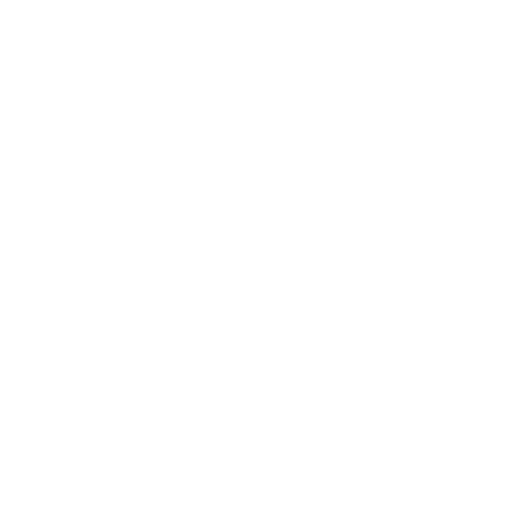
t = 0.00 s
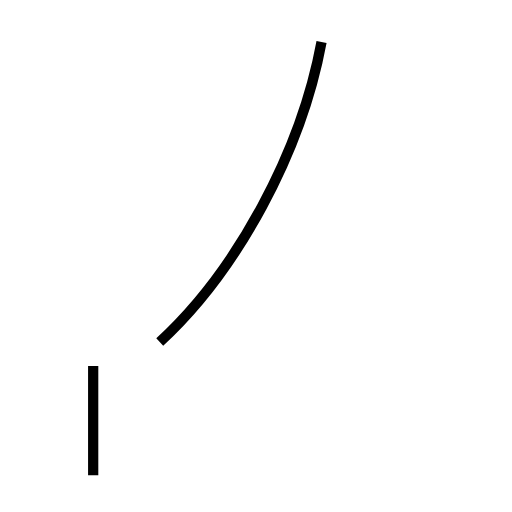
t = 1.33 s
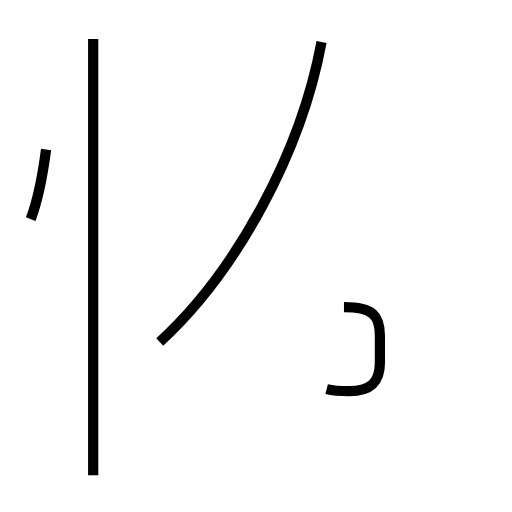
t = 2.95 s
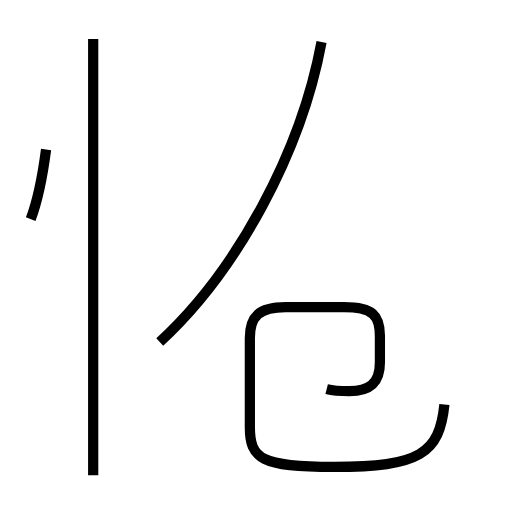
t = 4.28 s
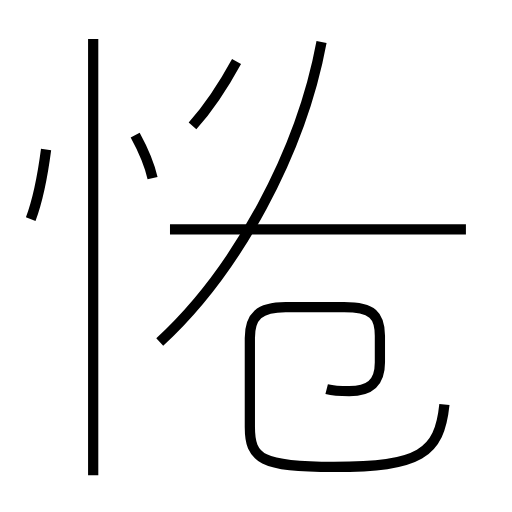
t = 5.51 s
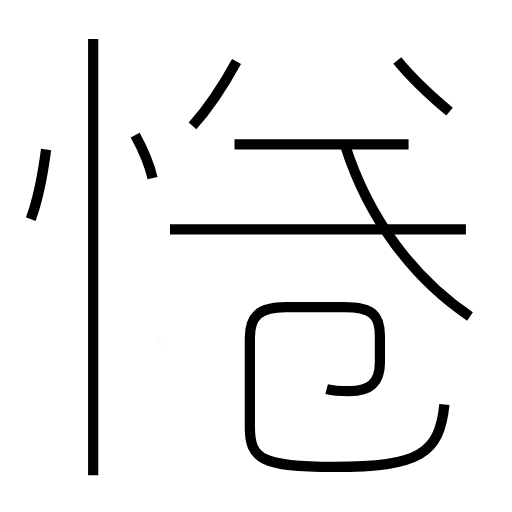
t = 6.87 s

The animated SVG that drew these frames (rendered in a browser with its animation timeline set to each time). Animation: 10 SMIL elements (animate=10); one cycle of 6.87 s.

<?xml version='1.0' encoding='utf-8'?>
<svg viewBox="0.0 -6.0 50.0 50.0" version="1.1" xmlns="http://www.w3.org/2000/svg"><rect x="-1000" y="-1000" width="2000" height="2000" stroke="white" fill="white" /><g style="fill:none;stroke:#000000;stroke-width:1"><path d="M 15.6 -10.6 C 23.1 -17.5 29.4 -29.1 31.4 -39.9 " transform="translate(0.0 38.0)" stroke-dasharray="33.80622795229517" stroke-dashoffset="33.80622795229517"><animate attributeName="stroke-dashoffset" from="33.80622795229517" to="0" dur="1.014186838568855s" begin="0s; anim_end.end" fill="freeze" id="anim0" /></path><path d="M 9.1 2.4 L 9.1 -40.2 " transform="translate(0.0 38.0)" stroke-dasharray="42.6" stroke-dashoffset="42.6"><animate attributeName="stroke-dashoffset" from="42.6" to="0" dur="1.278s" begin="anim0.end" fill="freeze" id="anim1" /></path><path d="M 3.0 -22.6 C 3.6 -24.2 4.2 -27.1 4.5 -29.4 " transform="translate(0.0 38.0)" stroke-dasharray="6.975039297265854" stroke-dashoffset="6.975039297265854"><animate attributeName="stroke-dashoffset" from="6.975039297265854" to="0" dur="0.20925117891797562s" begin="anim1.end" fill="freeze" id="anim2" /></path><path d="M 31.9 -6.0 C 32.7 -5.8 33.4 -5.8 34.1 -5.8 C 36.0 -5.8 37.1 -6.5 37.1 -8.6 L 37.1 -11.2 C 37.1 -13.2 36.4 -14.0 33.6 -14.0 L 27.9 -14.0 C 25.3 -14.0 24.4 -13.1 24.4 -11.0 L 24.4 -2.3 C 24.4 0.8 25.5 1.6 32.6 1.6 C 41.0 1.6 42.9 0.3 43.4 -4.5 " transform="translate(0.0 38.0)" stroke-dasharray="59.30053598414951" stroke-dashoffset="59.30053598414951"><animate attributeName="stroke-dashoffset" from="59.30053598414951" to="0" dur="1.7790160795244854s" begin="anim2.end" fill="freeze" id="anim3" /></path><path d="M 14.9 -26.6 C 14.6 -27.9 13.8 -29.7 13.2 -30.8 " transform="translate(0.0 38.0)" stroke-dasharray="4.542190960717608" stroke-dashoffset="4.542190960717608"><animate attributeName="stroke-dashoffset" from="4.542190960717608" to="0" dur="0.13626572882152824s" begin="anim3.end" fill="freeze" id="anim4" /></path><path d="M 45.5 -21.6 L 16.6 -21.6 " transform="translate(0.0 38.0)" stroke-dasharray="28.9" stroke-dashoffset="28.9"><animate attributeName="stroke-dashoffset" from="28.9" to="0" dur="0.8669999999999999s" begin="anim4.end" fill="freeze" id="anim5" /></path><path d="M 18.8 -31.7 C 20.4 -33.5 21.9 -35.8 23.1 -38.0 " transform="translate(0.0 38.0)" stroke-dasharray="7.643123900900219" stroke-dashoffset="7.643123900900219"><animate attributeName="stroke-dashoffset" from="7.643123900900219" to="0" dur="0.22929371702700657s" begin="anim5.end" fill="freeze" id="anim6" /></path><path d="M 45.9 -13.1 C 40.4 -16.8 36.0 -22.6 33.7 -29.8 " transform="translate(0.0 38.0)" stroke-dasharray="21.071837894571416" stroke-dashoffset="21.071837894571416"><animate attributeName="stroke-dashoffset" from="21.071837894571416" to="0" dur="0.6321551368371424s" begin="anim6.end" fill="freeze" id="anim7" /></path><path d="M 39.9 -29.9 L 22.9 -29.9 " transform="translate(0.0 38.0)" stroke-dasharray="17.0" stroke-dashoffset="17.0"><animate attributeName="stroke-dashoffset" from="17.0" to="0" dur="0.51s" begin="anim7.end" fill="freeze" id="anim8" /></path><path d="M 43.9 -33.1 C 42.0 -34.7 40.1 -36.5 38.8 -38.1" transform="translate(0.0 38.0)" stroke-dasharray="7.151761598738282" stroke-dashoffset="7.151761598738282"><animate attributeName="stroke-dashoffset" from="7.151761598738282" to="0" dur="0.21455284796214844s" begin="anim8.end" fill="freeze" id="anim_end" /></path></g></svg>
